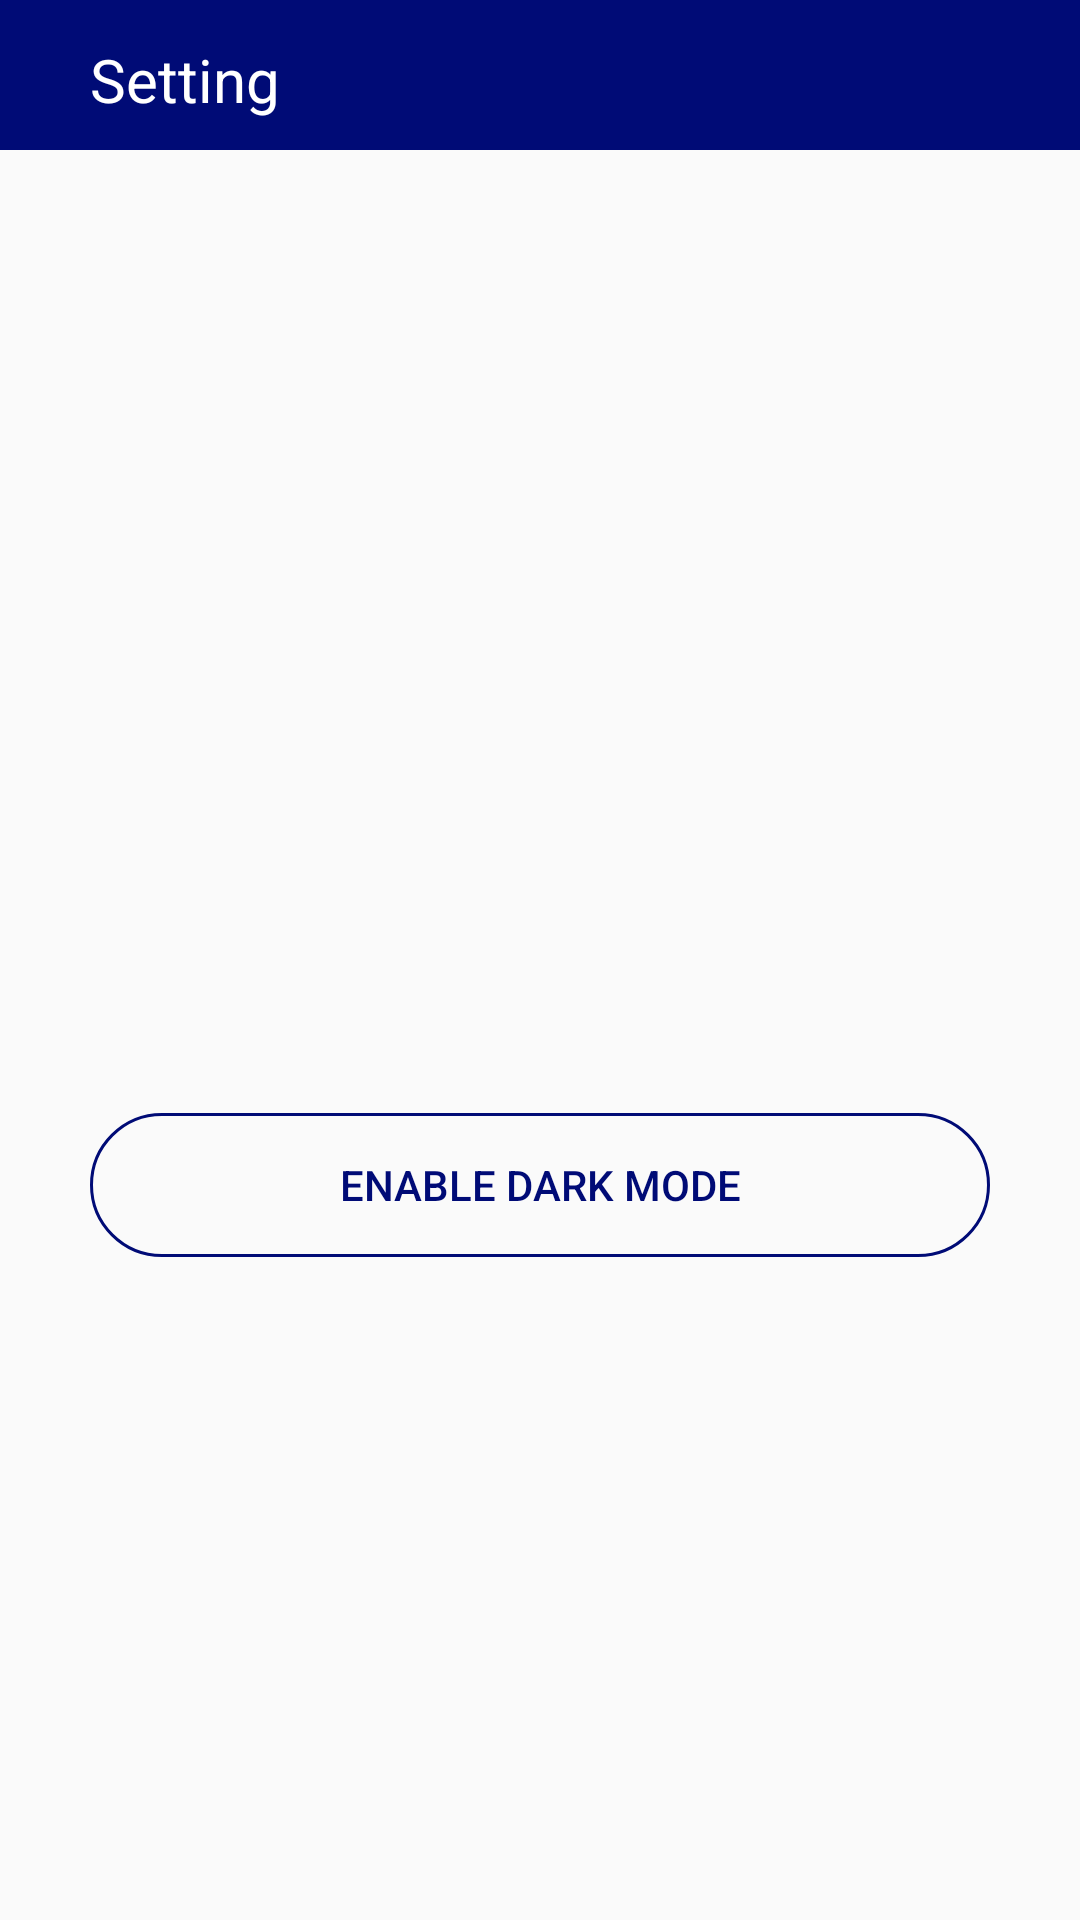

Reconstruct the res/layout file that produces this screen, plus the resources it refers to.
<!-- AndroidManifest.xml: application theme Theme.Lekham -->
<!-- res/layout/fragment_setting.xml -->
<?xml version="1.0" encoding="utf-8"?>
<FrameLayout xmlns:android="http://schemas.android.com/apk/res/android"
    xmlns:tools="http://schemas.android.com/tools"
    android:layout_width="match_parent"
    android:layout_height="match_parent"
    xmlns:app="http://schemas.android.com/apk/res-auto"
    tools:context=".Fragment.SettingFragment">
    <LinearLayout
        android:background="@color/background"
        android:id="@+id/linearLayout"
        android:layout_width="match_parent"
        android:layout_height="50dp"
        android:orientation="horizontal"
        android:paddingTop="3dp">

        <ImageButton
            android:id="@+id/ib_menu_pf"
            android:layout_width="wrap_content"
            android:layout_height="wrap_content"
            android:paddingStart="10dp"
            android:layout_gravity="left|center_vertical"
            android:background="@color/background"
            android:src="@drawable/hamburger" />

        <TextView
            android:layout_width="wrap_content"
            android:layout_height="wrap_content"
            android:text="Setting"
            android:textColor="@color/white"
            android:layout_gravity="center"
            android:layout_marginLeft="20dp"
            android:textSize="20sp"
            />
    </LinearLayout>



    <LinearLayout
    android:layout_width="match_parent"
    android:layout_height="match_parent"
    android:orientation="vertical"
    android:gravity="center">
    <Button
        android:layout_marginTop="150dp"
        android:id="@+id/darkModeBtn"
        android:layout_width="300dp"
        android:layout_height="wrap_content"
        android:gravity="center"
        android:background="@drawable/save_update_profile"
        android:text="Enable Dark mode"
        android:textColor="@color/background" />

</LinearLayout>
</FrameLayout>
<!-- resources referenced by this layout -->
<resources>
  <color name="background">#000b76</color>
  <color name="white">#FFFFFFFF</color>
  <!-- drawable save_update_profile (drawable) -->
  <?xml version="1.0" encoding="utf-8"?>
  <shape xmlns:android="http://schemas.android.com/apk/res/android">
      <stroke android:color="@color/background"
          android:width="1dp"/>
      <corners android:radius="25dp"/>
  </shape>
  <style name="Theme.Lekham" parent="Theme.AppCompat.DayNight.DarkActionBar">
          
          <item name="colorPrimary">@color/background</item>
          <item name="colorPrimaryVariant">@color/background</item>
          <item name="colorOnPrimary">@color/white</item>
          
          <item name="colorSecondary">@color/teal_200</item>
          <item name="colorSecondaryVariant">@color/teal_700</item>
          <item name="colorOnSecondary">@color/black</item>
          <item name="colorAccent">@color/background</item>
          
          <item name="android:statusBarColor" tools:targetApi="l">?attr/colorPrimaryVariant</item>
          
      </style>
  <color name="teal_200">#FF03DAC5</color>
  <color name="teal_700">#FF018786</color>
  <color name="black">#FF000000</color>
</resources>
